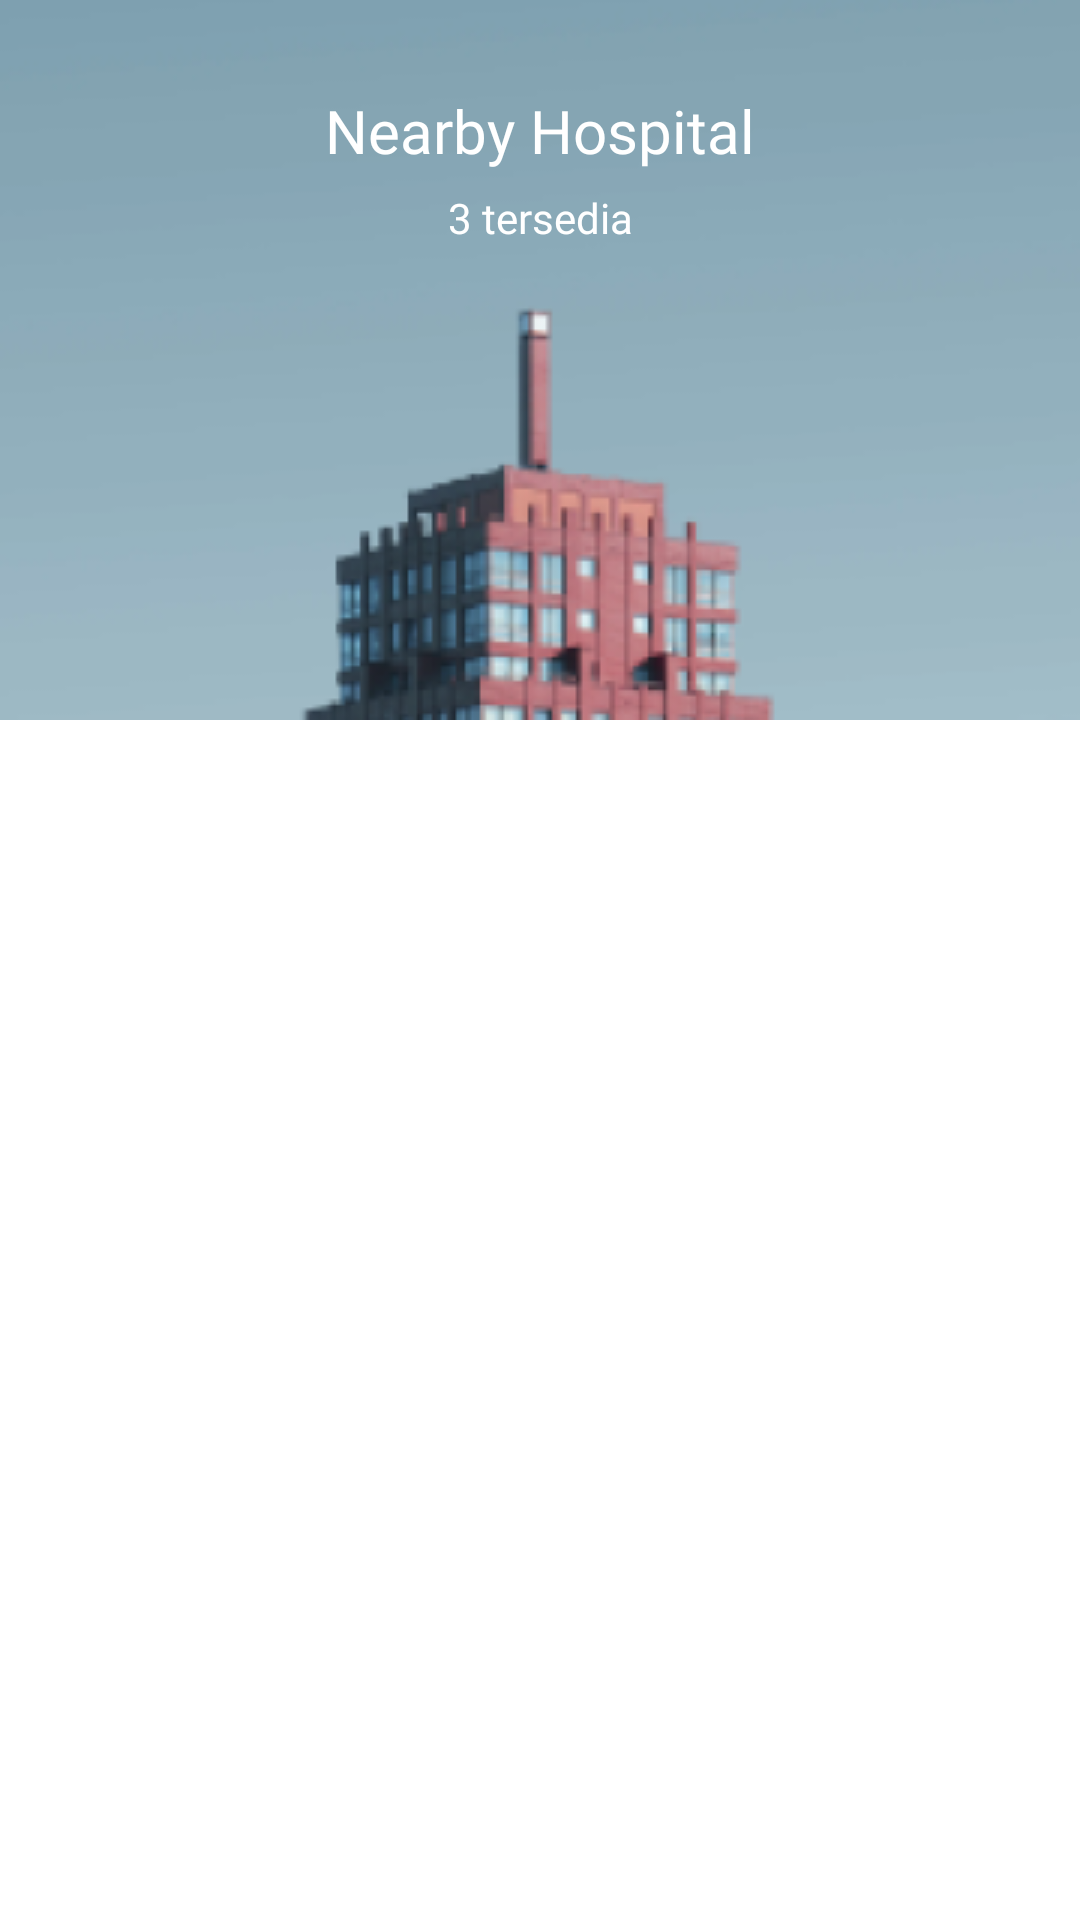

This screen was rendered from an Android layout file. Write that file and the resources it references.
<!-- AndroidManifest.xml: application theme Theme.HelloWorld -->
<!-- res/layout/fragment_hospital.xml -->
<?xml version="1.0" encoding="utf-8"?>
<androidx.constraintlayout.widget.ConstraintLayout xmlns:android="http://schemas.android.com/apk/res/android"
    xmlns:app="http://schemas.android.com/apk/res-auto"
    xmlns:tools="http://schemas.android.com/tools"
    android:layout_width="match_parent"
    android:layout_height="match_parent"
    tools:context=".ui.homenavigation.ui.hospital.HospitalFragment">

    <ImageView
        android:layout_width="match_parent"
        android:layout_height="wrap_content"
        android:background="@drawable/hospital_bg"
        app:layout_constraintLeft_toLeftOf="parent"
        app:layout_constraintRight_toRightOf="parent"
        app:layout_constraintTop_toTopOf="parent" />

    <TextView
        android:id="@+id/title_hospital"
        android:layout_width="wrap_content"
        android:layout_height="wrap_content"
        android:layout_marginTop="30dp"
        android:fontFamily="@font/nunito_semibold"
        android:text="@string/title_hospital_fragment"
        android:textColor="@color/white"
        android:textSize="20sp"
        app:layout_constraintLeft_toLeftOf="parent"
        app:layout_constraintRight_toRightOf="parent"
        app:layout_constraintTop_toTopOf="parent" />

    <TextView
        android:id="@+id/count_hospital"
        android:layout_width="wrap_content"
        android:layout_height="wrap_content"
        android:layout_marginTop="6dp"
        android:fontFamily="@font/nunito_regular"
        android:text="@string/title_count_hospital"
        android:textColor="@color/white"
        android:textSize="14sp"
        app:layout_constraintLeft_toLeftOf="parent"
        app:layout_constraintRight_toRightOf="parent"
        app:layout_constraintTop_toBottomOf="@id/title_hospital" />

    <androidx.recyclerview.widget.RecyclerView
        android:id="@+id/recicleview_hospital"
        android:layout_width="match_parent"
        android:layout_height="0dp"
        android:layout_marginTop="170dp"
        app:layout_constraintBottom_toBottomOf="parent"
        app:layout_constraintLeft_toLeftOf="parent"
        app:layoutManager="androidx.recyclerview.widget.LinearLayoutManager"
        app:layout_constraintRight_toRightOf="parent"
        app:layout_constraintTop_toBottomOf="@+id/count_hospital"
        android:orientation="vertical"
        tools:listitem="@layout/adapter_hospital" />


</androidx.constraintlayout.widget.ConstraintLayout>
<!-- res/layout/adapter_hospital.xml (included above) -->
<?xml version="1.0" encoding="utf-8"?>
<androidx.constraintlayout.widget.ConstraintLayout xmlns:android="http://schemas.android.com/apk/res/android"
    xmlns:app="http://schemas.android.com/apk/res-auto"
    android:layout_width="match_parent"
    android:layout_height="match_parent">

    <ImageView
        android:id="@+id/icon_hospital"
        android:layout_width="80dp"
        android:layout_height="60dp"
        android:layout_marginVertical="16dp"
        android:layout_marginLeft="16dp"
        android:src="@drawable/icon_hospital"
        app:layout_constraintLeft_toLeftOf="parent"
        app:layout_constraintTop_toTopOf="parent" />

    <TextView
        android:id="@+id/hospital_name"
        android:layout_width="wrap_content"
        android:layout_height="wrap_content"
        android:layout_marginLeft="16dp"
        android:layout_marginTop="16dp"
        android:fontFamily="@font/nunito_regular"
        android:text="@string/hospital_name"
        android:textColor="@color/black_custom"
        android:textSize="16sp"
        app:layout_constraintLeft_toRightOf="@+id/icon_hospital"
        app:layout_constraintTop_toTopOf="parent" />

    <TextView
        android:id="@+id/hospital_location"
        android:layout_width="wrap_content"
        android:layout_height="wrap_content"
        android:layout_marginLeft="16dp"
        android:layout_marginTop="6dp"
        android:fontFamily="@font/nunito_light"
        android:text="@string/hospital_location"
        android:textColor="@color/color_hospital_location"
        android:textSize="12sp"
        app:layout_constraintLeft_toRightOf="@+id/icon_hospital"
        app:layout_constraintTop_toBottomOf="@id/hospital_name" />

    <View
        android:layout_width="match_parent"
        android:layout_height="1dp"
        android:layout_marginTop="16dp"
        android:background="@android:color/darker_gray"
        app:layout_constraintTop_toBottomOf="@+id/icon_hospital" />


</androidx.constraintlayout.widget.ConstraintLayout>
<!-- resources referenced by this layout -->
<resources>
  <color name="black_custom">#112340</color>
  <color name="color_hospital_location">#7D8797</color>
  <color name="white">#FFFFFFFF</color>
  <!-- drawable hospital_bg: png bitmap (drawable, 32959 bytes) -->
  <string name="hospital_location">Jln. Surya Sejahtera 20</string>
  <string name="hospital_name">Rumah Sakit Citra Bunga</string>
  <string name="title_count_hospital">3 tersedia</string>
  <string name="title_hospital_fragment">Nearby Hospital</string>
  <style name="Theme.HelloWorld" parent="Theme.MaterialComponents.DayNight.DarkActionBar">
          
          <item name="colorPrimary">@color/color_toolbar</item>
          <item name="colorPrimaryVariant">@color/color_toolbar</item>
          <item name="colorOnPrimary">@color/white</item>
          
          <item name="colorSecondary">@color/teal_200</item>
          <item name="colorSecondaryVariant">@color/teal_700</item>
          <item name="colorOnSecondary">@color/black</item>
          
          <item name="android:statusBarColor" tools:targetApi="l">?attr/colorPrimaryVariant</item>
          
          <item name="windowActionBar">true</item>
          <item name="windowNoTitle">true</item>
      </style>
  <color name="color_toolbar">#0AA8B0</color>
  <color name="teal_200">#FF03DAC5</color>
  <color name="teal_700">#FF018786</color>
  <color name="black">#FF000000</color>
</resources>
